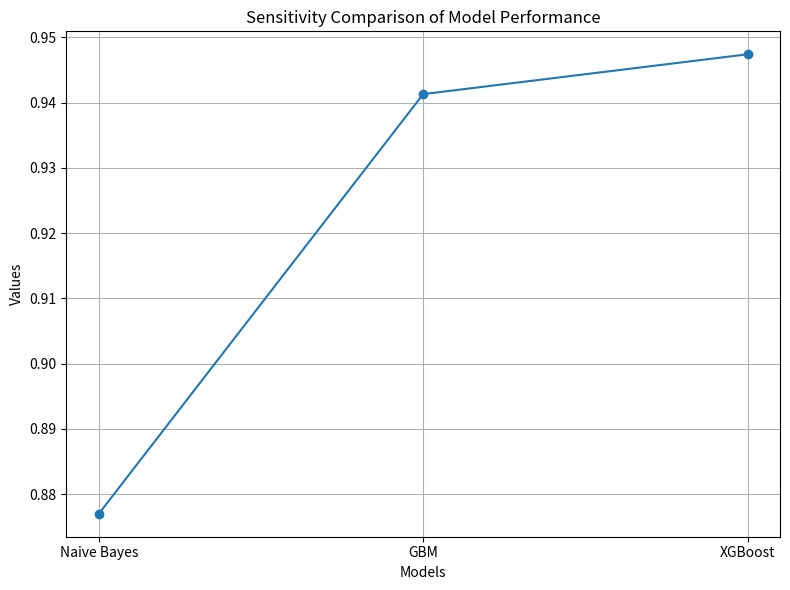
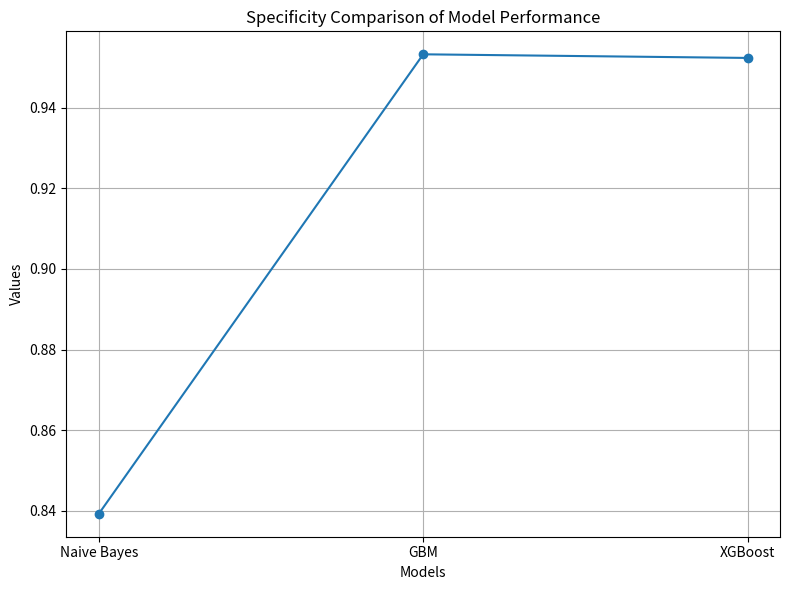
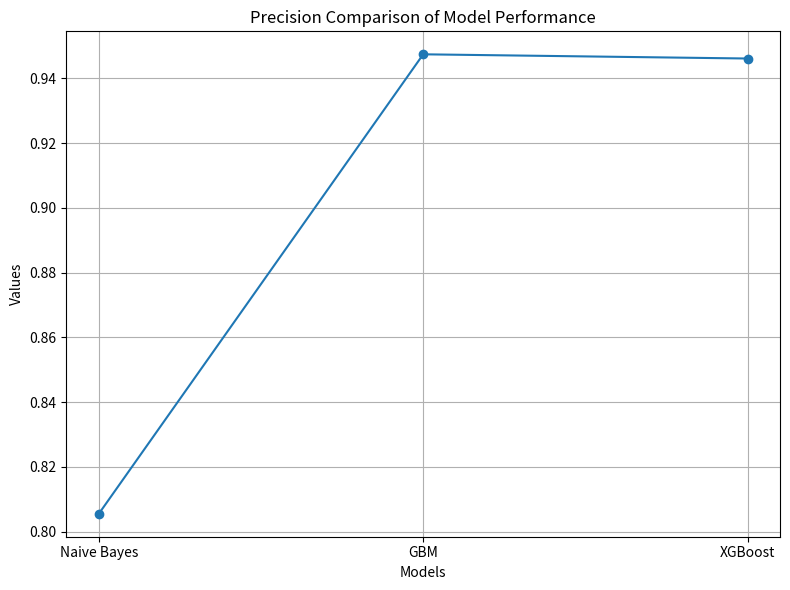
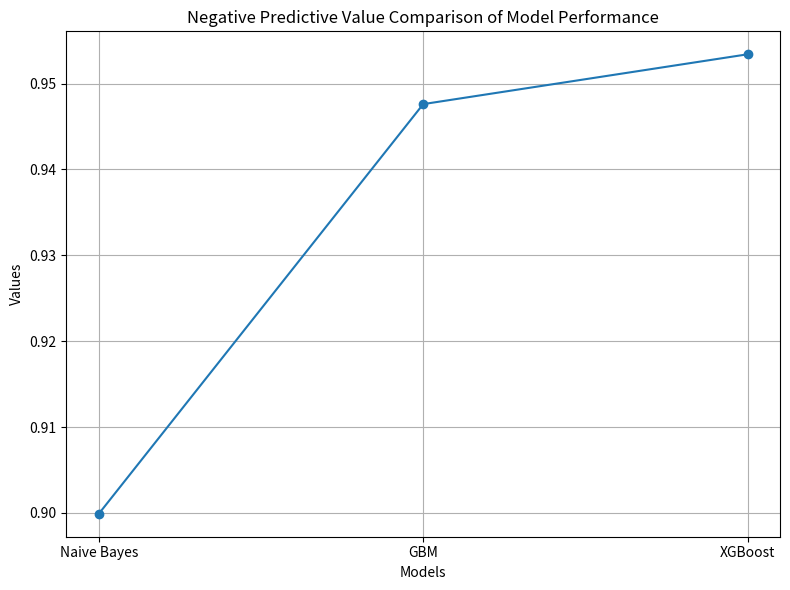
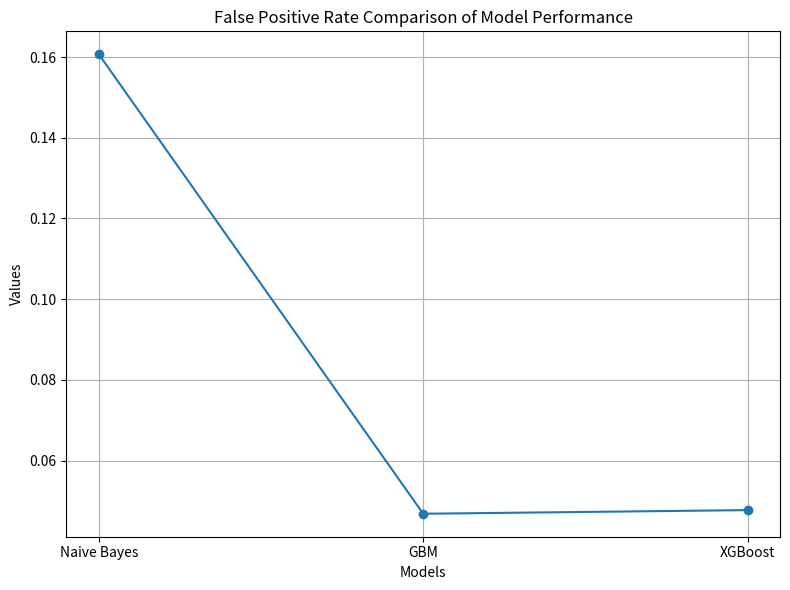
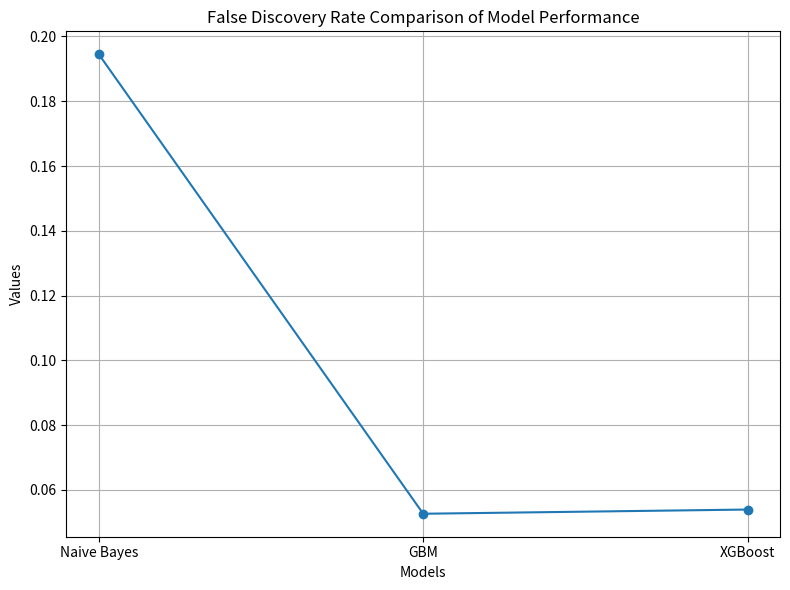
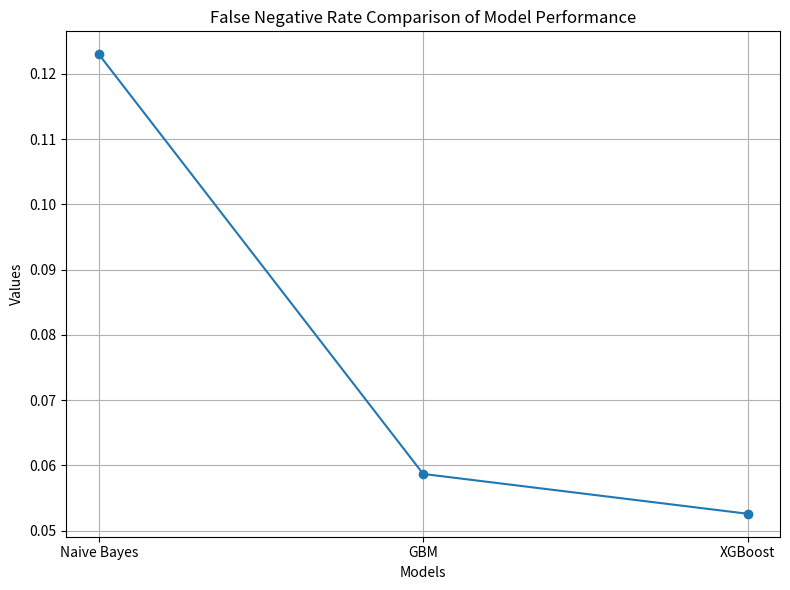
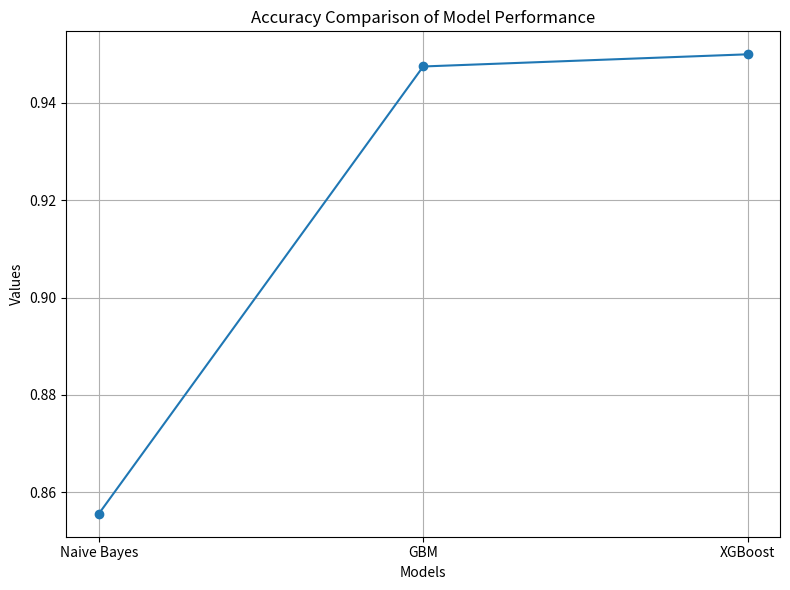
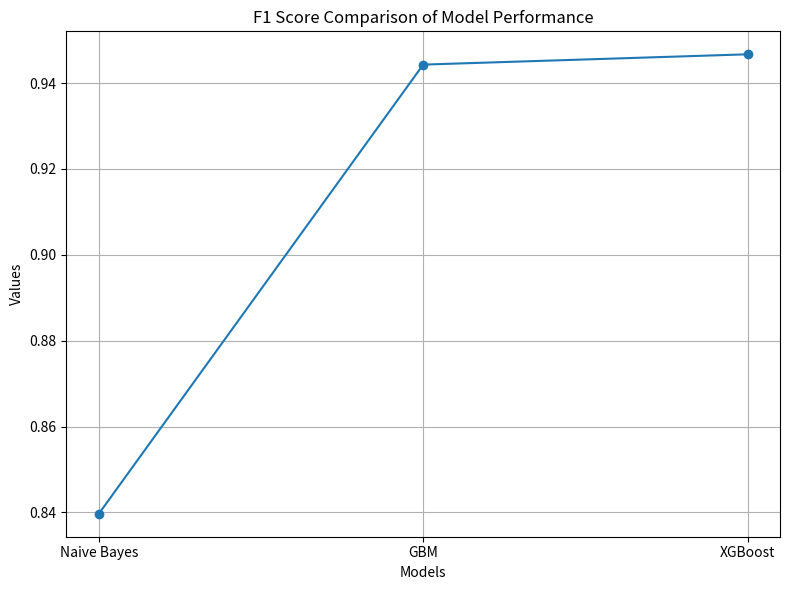

Recreate these plots in Python, in order.
import matplotlib.pyplot as plt

# Data for Naive Bayes
naive_bayes_data = {
    'Sensitivity': 0.8770,
    'Specificity': 0.8393,
    'Precision': 0.8055,
    'Negative Predictive Value': 0.8999,
    'False Positive Rate': 0.1607,
    'False Discovery Rate': 0.1945,
    'False Negative Rate': 0.1230,
    'Accuracy': 0.8556,
    'F1 Score': 0.8397
}

# Data for GBM
gbm_data = {
    'Sensitivity': 0.9413,
    'Specificity': 0.9532,
    'Precision': 0.9474,
    'Negative Predictive Value': 0.9476,
    'False Positive Rate': 0.0468,
    'False Discovery Rate': 0.0526,
    'False Negative Rate': 0.0587,
    'Accuracy': 0.9475,
    'F1 Score': 0.9443
}

# Data for XGBoost
xgboost_data = {
    'Sensitivity': 0.9474,
    'Specificity': 0.9523,
    'Precision': 0.9461,
    'Negative Predictive Value': 0.9534,
    'False Positive Rate': 0.0477,
    'False Discovery Rate': 0.0539,
    'False Negative Rate': 0.0526,
    'Accuracy': 0.9500,
    'F1 Score': 0.9467
}

# Plotting
for parameter in naive_bayes_data.keys():
    plt.figure(figsize=(8, 6))
    plt.plot(['Naive Bayes', 'GBM', 'XGBoost'], [naive_bayes_data[parameter], gbm_data[parameter], xgboost_data[parameter]], marker='o')
    plt.title(f'{parameter} Comparison of Model Performance')
    plt.xlabel('Models')
    plt.ylabel('Values')
    plt.grid(True)
    plt.tight_layout()
    plt.show()

